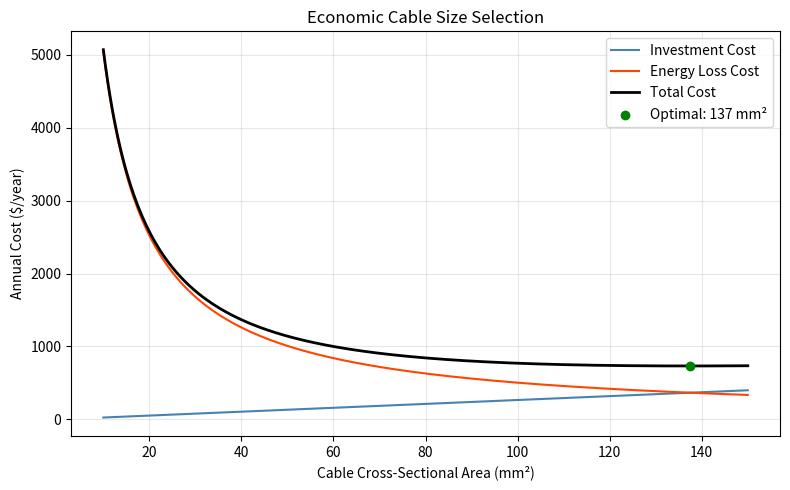

Write the Python code that produced this figure.

# Economic Cable Size Selection (Kelvin's Law) - a simple optimization example
# Problem: A cable carries current I over a distance L. A THICKER cable costs
# more to buy, but a THINNER cable wastes more energy as heat (I^2 * R losses).

# We want the cable cross-sectional area (mm^2) that gives the LOWEST total
# annual cost = (cost of buying the cable) + (cost of the energy it wastes).

# Method: try many possible areas and simply pick the one with lowest total
# cost (a "brute-force" search) -- no fancy solver needed, easy to follow.


import numpy as np
import pandas as pd
import matplotlib.pyplot as plt

# ---------------------- 1. Given data ----------------------
I = 100          # current carried by the cable, Amps
L = 500           # cable length, meters
rho = 1.68e-8     # copper resistivity, ohm*m
hours_per_year = 4000     # hours the cable operates per year
price_per_kWh = 0.15      # $/kWh
cable_cost_per_mm2_per_m = 0.08   # $ to buy 1 mm^2 of cable, per meter
years = 15                 # how many years we spread the cable cost over

# ---------------------- 2. Try a range of possible cable sizes ----------------------
area = np.linspace(10, 150, 300)   # candidate cross-sections, mm^2 (10 to 150)

# Cost of buying the cable, spread evenly over its lifetime ($/year)
investment_cost = (cable_cost_per_mm2_per_m * area * L) / years

# Resistance drops as area increases -> so does the energy wasted as heat
R = rho * L / (area * 1e-6)             # ohms  (area converted mm^2 -> m^2)
power_loss_kW = (I**2 * R) / 1000       # kW wasted as heat
loss_cost = power_loss_kW * hours_per_year * price_per_kWh   # $/year

total_cost = investment_cost + loss_cost

# ---------------------- 3. Find the cheapest option ----------------------
best_i = np.argmin(total_cost)
best_area = area[best_i]
best_cost = total_cost[best_i]

print(f"Optimal cable size:  {best_area:.1f} mm^2")
print(f"  Investment cost:   ${investment_cost[best_i]:.2f}/year")
print(f"  Energy loss cost:  ${loss_cost[best_i]:.2f}/year")
print(f"  TOTAL cost:        ${best_cost:.2f}/year")

df = pd.DataFrame({"Area_mm2": area, "Investment": investment_cost,
                    "Loss": loss_cost, "Total": total_cost})
print("\nSample of results:")
print(df.iloc[::50].round(2).to_string(index=False))

# ---------------------- 4. Visualization ----------------------
plt.figure(figsize=(8, 5))
plt.plot(area, investment_cost, label="Investment Cost", color="steelblue")
plt.plot(area, loss_cost, label="Energy Loss Cost", color="orangered")
plt.plot(area, total_cost, label="Total Cost", color="black", linewidth=2)
plt.scatter(best_area, best_cost, color="green", zorder=5,
            label=f"Optimal: {best_area:.0f} mm²")

plt.xlabel("Cable Cross-Sectional Area (mm²)")
plt.ylabel("Annual Cost ($/year)")
plt.title("Economic Cable Size Selection")
plt.legend()
plt.grid(alpha=0.3)
plt.tight_layout()
plt.savefig("cable_size_optimization.png", dpi=150)
plt.show()
